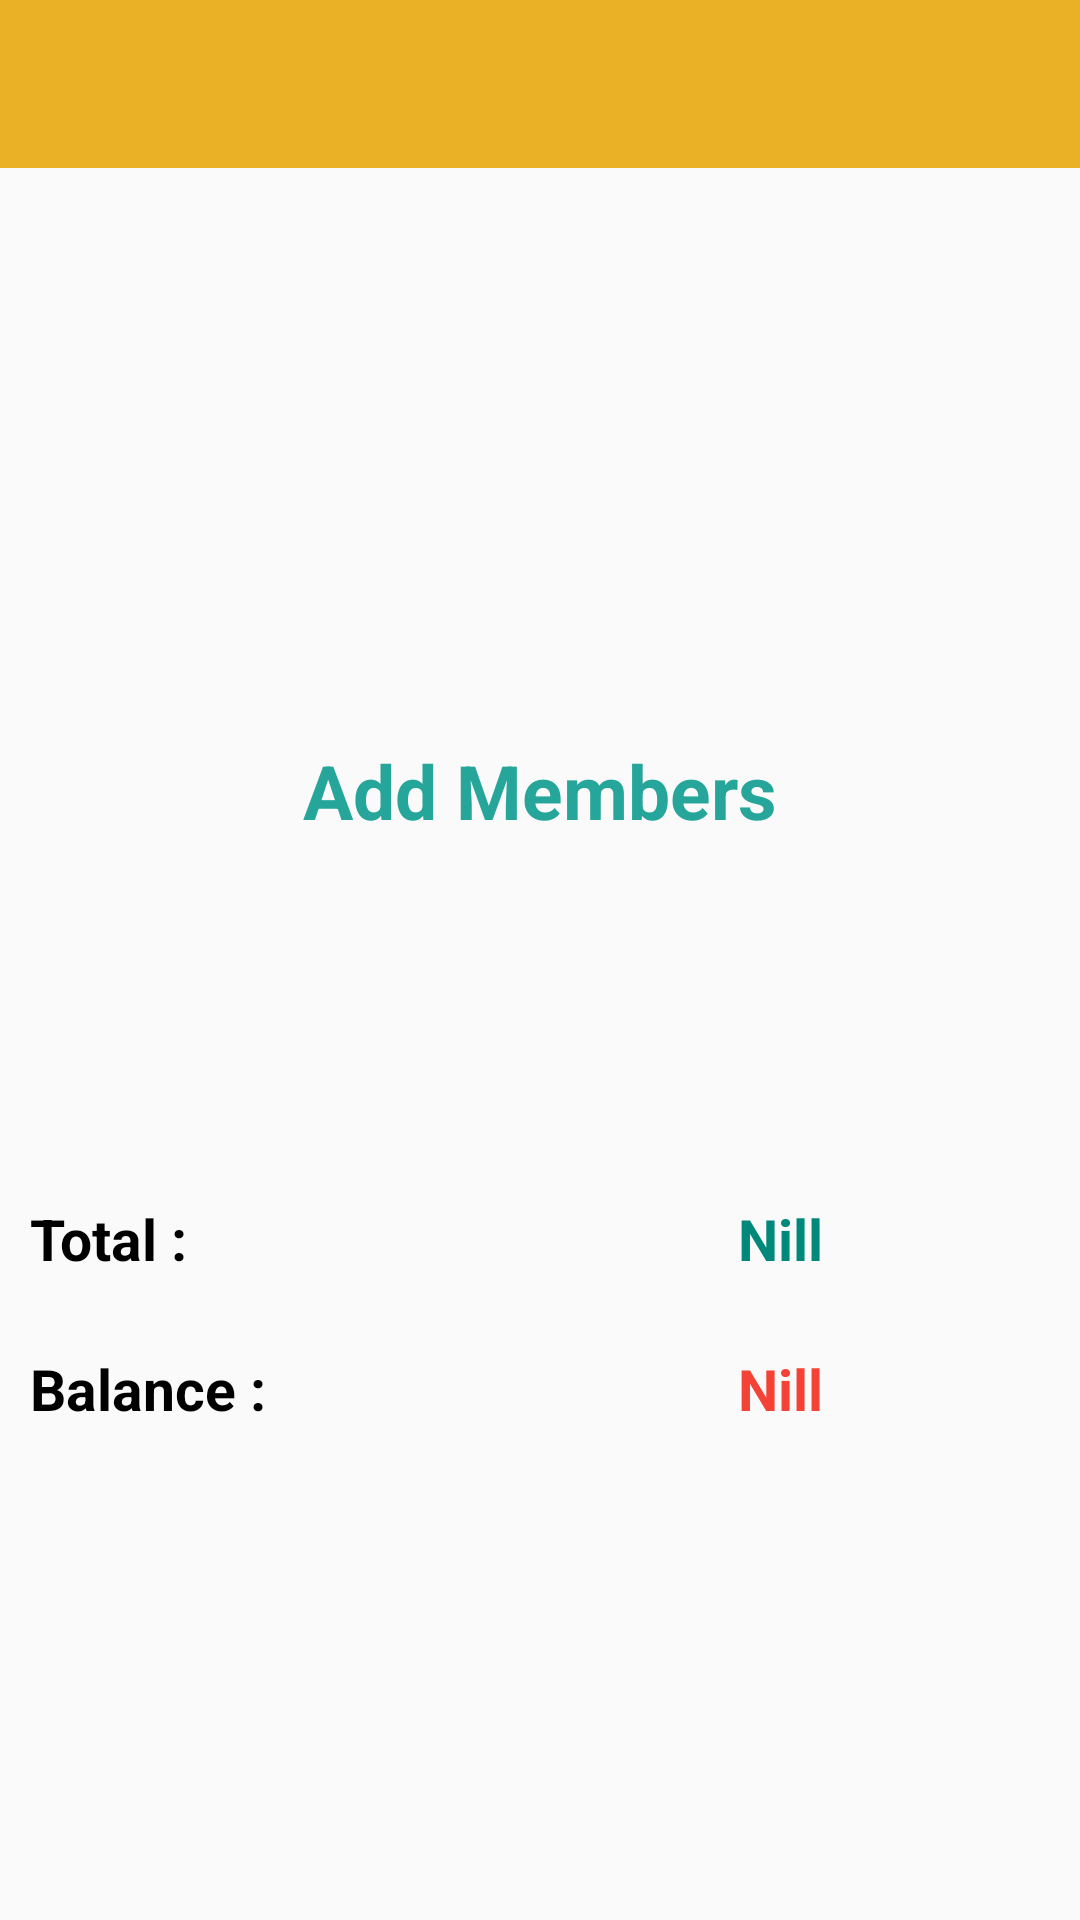

This screen was rendered from an Android layout file. Write that file and the resources it references.
<!-- AndroidManifest.xml: application theme AppTheme -->
<!-- res/layout/activity_group.xml -->
<?xml version="1.0" encoding="utf-8"?>
<RelativeLayout xmlns:android="http://schemas.android.com/apk/res/android"
                android:layout_width="match_parent"
                android:layout_height="match_parent"
                xmlns:tools="http://schemas.android.com/tools"
                tools:context="com.app.splitCash.group.Group">

    <include
        android:id="@+id/app_bar"
        layout="@layout/app_bar"/>

    <ListView
        android:layout_marginTop="56dp"
        android:layout_marginBottom="180dp"
        android:layout_width="wrap_content"
        android:layout_height="wrap_content"
        android:id="@+id/groupMemberListView"
        android:layout_alignParentTop="true"
        android:layout_alignParentLeft="true"
        android:layout_alignParentStart="true"/>

    <TextView
        android:layout_marginLeft="10dp"
        android:layout_marginTop="400dp"
        android:layout_width="wrap_content"
        android:layout_height="wrap_content"
        android:text="Total :"
        android:textSize="19sp"
        android:textStyle="bold"
        android:textColor="#000"/>

    <TextView
        android:layout_marginLeft="10dp"
        android:layout_marginTop="450dp"
        android:layout_width="wrap_content"
        android:layout_height="wrap_content"
        android:text="Balance :"
        android:textSize="19sp"
        android:textStyle="bold"
        android:textColor="#000"/>


    <TextView
        android:id="@+id/totalTextView"
        android:layout_marginLeft="246dp"
        android:layout_marginTop="400dp"
        android:layout_width="wrap_content"
        android:layout_height="wrap_content"
        android:text="Nill"
        android:textSize="19sp"
        android:textStyle="bold"
        android:textColor="#00897B"/>

    <TextView
        android:id="@+id/leftAmountTextView"
        android:layout_marginLeft="246dp"
        android:layout_marginTop="450dp"
        android:layout_width="wrap_content"
        android:layout_height="wrap_content"
        android:text="Nill"
        android:textSize="19sp"
        android:textStyle="bold"
        android:textColor="#F44336"/>

    <TextView
        android:layout_marginTop="250dp"
        android:layout_centerHorizontal="true"
        android:id="@+id/emptyMemberListTextView"
        android:layout_width="wrap_content"
        android:layout_height="wrap_content"
        android:gravity="center"
        android:includeFontPadding="false"
        android:text="Add Members"
        android:textStyle="bold"
        android:textSize="25sp"
        android:textColor="#26A69A"/>

    <Button
        android:id="@+id/moneyTimeButton"
        android:layout_marginTop="500dp"
        android:layout_centerHorizontal="true"
        android:background="@color/buttonColor"
        android:layout_width="150dp"
        android:layout_height="wrap_content"
        android:capitalize="none"
        android:textAppearance="@style/Base.TextAppearance.AppCompat.Medium"
        android:textColor="#fff"
        android:text="@string/button_for_splitCash"
        android:onClick="moneyTime"
        android:visibility="invisible"/>


</RelativeLayout>
<!-- res/layout/app_bar.xml (included above) -->
<?xml version="1.0" encoding="utf-8"?>
<android.support.v7.widget.Toolbar
    xmlns:android="http://schemas.android.com/apk/res/android"
    xmlns:app="http://schemas.android.com/apk/res-auto"
    android:layout_width="match_parent"
    android:layout_height="wrap_content"
    android:background="@color/primary"
    app:theme="@style/MyCustomToolbarTheme"
    app:popupTheme="@style/ThemeOverlay.AppCompat.Light">
</android.support.v7.widget.Toolbar>
<!-- resources referenced by this layout -->
<resources>
  <color name="buttonColor">#00BCD4</color>
  <color name="primary">#EAB126</color>
  <string name="button_for_splitCash">Split-Cash</string>
  <style name="MyCustomToolbarTheme" parent="ThemeOverlay.AppCompat.Dark">
          <item name="android:textColorPrimary">#fff</item>
          <item name="android:textColorSecondary">#fff</item>
      </style>
  <style name="AppTheme" parent="AppTheme.Base">
          
      </style>
  <style name="AppTheme.Base" parent="Theme.AppCompat.Light.NoActionBar">
          <item name="colorPrimary">@color/primary</item>
          <item name="colorPrimaryDark">@color/primary_dark</item>
          <item name="colorAccent">@color/accent</item>
          <item name="android:windowDisablePreview">true</item>
      </style>
  <color name="primary_dark">#1fb58f</color>
  <color name="accent">#FEA680</color>
</resources>
